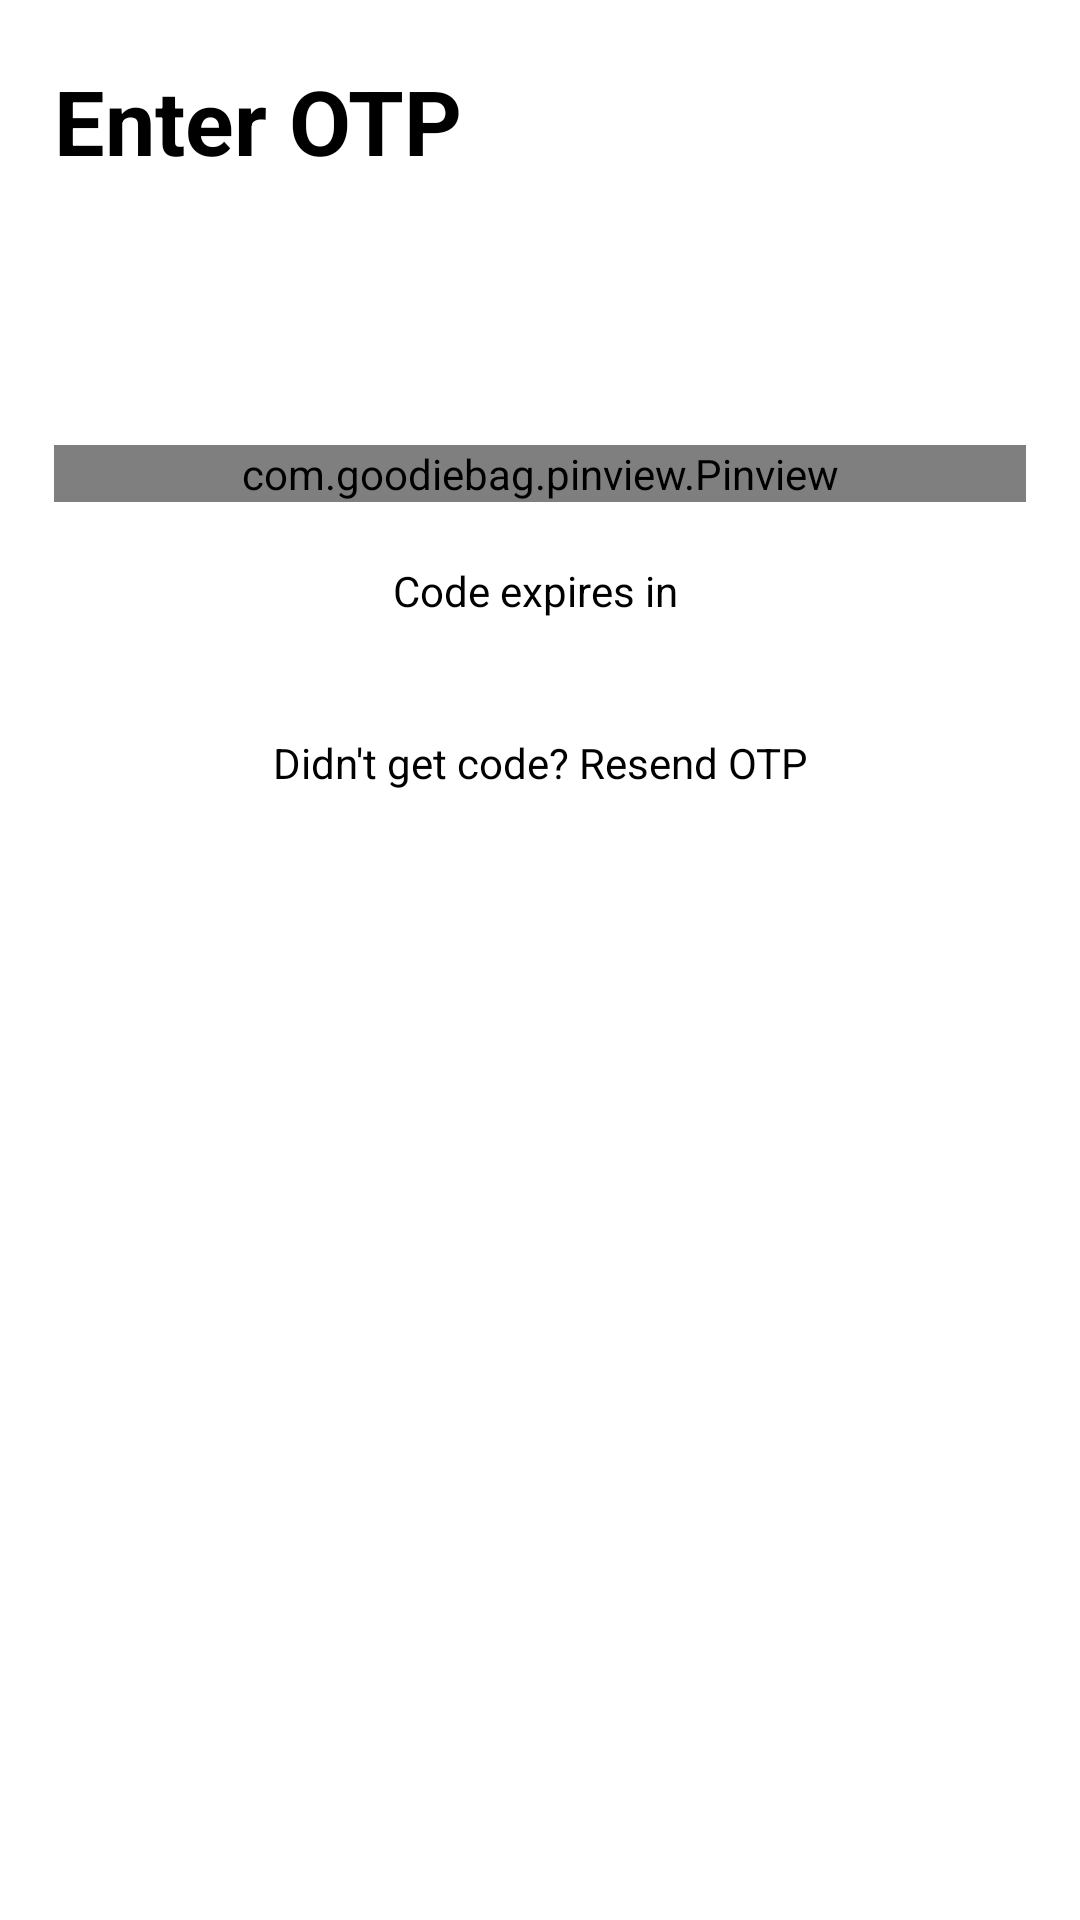

Here is an Android app screen rendered from its layout file. Give the layout XML and the strings, colors and styles it references.
<!-- AndroidManifest.xml: application theme Theme.GoodAction -->
<!-- res/layout/frament_otp.xml -->
<?xml version="1.0" encoding="utf-8"?>
<androidx.constraintlayout.widget.ConstraintLayout xmlns:android="http://schemas.android.com/apk/res/android"
    xmlns:app="http://schemas.android.com/apk/res-auto"
    xmlns:tools="http://schemas.android.com/tools"
    android:layout_width="match_parent"
    android:layout_height="match_parent">

    <androidx.constraintlayout.widget.Guideline
        android:id="@+id/guideline_one"
        android:layout_width="wrap_content"
        android:layout_height="wrap_content"
        android:orientation="vertical"
        app:layout_constraintGuide_percent=".05" />

    <androidx.constraintlayout.widget.Guideline
        android:id="@+id/guideline_two"
        android:layout_width="wrap_content"
        android:layout_height="wrap_content"
        android:orientation="vertical"
        app:layout_constraintGuide_percent=".95" />

    <com.google.android.material.textview.MaterialTextView
        android:id="@+id/tv_enter_otp"
        style="@style/GoodActionText.Large.Extra"
        android:layout_height="wrap_content"
        android:layout_marginTop="@dimen/good_action_large_margin"
        android:text="@string/enter_otp"
        android:textStyle="bold"
        app:layout_constraintStart_toStartOf="@+id/guideline_one"
        app:layout_constraintTop_toTopOf="parent" />

    <com.google.android.material.textview.MaterialTextView
        android:id="@+id/tv_otp_sent"
        style="@style/GoodActionText"
        android:layout_marginTop="@dimen/good_action_normal_margin"
        android:textColor="@color/text_gray"
        app:layout_constraintStart_toStartOf="@+id/guideline_one"
        app:layout_constraintTop_toBottomOf="@+id/tv_enter_otp"
        tools:text="An OTP was sent to the phone number you submitted" />

    <TextView
        android:id="@+id/tv_email_text"
        style="@style/GoodActionText"
        android:layout_marginTop="@dimen/good_action_normal_margin"
        android:textStyle="bold"
        app:layout_constraintStart_toStartOf="@+id/guideline_one"
        app:layout_constraintTop_toBottomOf="@+id/tv_otp_sent"
        tools:text="+234****90" />

    <com.goodiebag.pinview.Pinview
        android:id="@+id/pv_otp"
        android:layout_width="0dp"
        android:layout_height="wrap_content"
        android:layout_marginTop="@dimen/good_action_extra_large_margin"
        app:inputType="number"
        app:layout_constraintEnd_toEndOf="@id/guideline_two"
        app:layout_constraintStart_toStartOf="@id/guideline_one"
        app:layout_constraintTop_toBottomOf="@+id/tv_email_text"
        app:pinBackground="@drawable/ic_pin_background"
        app:pinLength="4"
        tools:text="1234" />

    <com.google.android.material.textview.MaterialTextView
        android:id="@+id/tv_code_expires"
        style="@style/GoodActionText"
        android:layout_width="wrap_content"
        android:layout_marginTop="@dimen/good_action_large_margin"
        android:text="@string/code_expires_in"
        app:layout_constraintEnd_toStartOf="@+id/tv_expiry_countdown"
        app:layout_constraintHorizontal_bias="0.5"
        app:layout_constraintHorizontal_chainStyle="packed"
        app:layout_constraintStart_toStartOf="@+id/guideline_one"
        app:layout_constraintTop_toBottomOf="@+id/pv_otp" />

    <com.google.android.material.textview.MaterialTextView
        android:id="@+id/tv_expiry_countdown"
        style="@style/GoodActionText"
        android:layout_width="wrap_content"
        android:layout_marginStart="3dp"
        android:textColor="@color/text_gray"
        app:layout_constraintEnd_toStartOf="@+id/guideline_two"
        app:layout_constraintHorizontal_bias="0.5"
        app:layout_constraintStart_toEndOf="@+id/tv_code_expires"
        app:layout_constraintTop_toTopOf="@+id/tv_code_expires"
        tools:text="30 seconds..." />

    <com.google.android.material.card.MaterialCardView
        android:id="@+id/cv_resend_otp"
        android:layout_width="0dp"
        android:layout_height="?android:attr/actionBarSize"
        android:layout_marginTop="@dimen/good_action_large_margin"
        android:clickable="true"
        android:focusable="true"
        app:cardElevation="0dp"
        app:layout_constraintEnd_toStartOf="@+id/guideline_two"
        app:layout_constraintStart_toStartOf="@+id/guideline_one"
        app:layout_constraintTop_toBottomOf="@+id/tv_code_expires">

        <TextView
            style="@style/GoodActionText"
            android:layout_width="match_parent"
            android:layout_height="wrap_content"
            android:layout_gravity="center"
            android:text="@string/didnt_get_code" />

    </com.google.android.material.card.MaterialCardView>

</androidx.constraintlayout.widget.ConstraintLayout>
<!-- resources referenced by this layout -->
<resources>
  <color name="text_gray">#727375</color>
  <dimen name="good_action_extra_large_margin">30dp</dimen>
  <dimen name="good_action_large_margin">20dp</dimen>
  <dimen name="good_action_normal_margin">10dp</dimen>
  <!-- drawable ic_pin_background (drawable) -->
  <?xml version="1.0" encoding="utf-8"?>
  <selector xmlns:android="http://schemas.android.com/apk/res/android">
      <item android:drawable="@drawable/ic_pin_background_focused" android:state_focused="true" />
      <item android:drawable="@drawable/ic_pin_background_unfocused" />
  </selector>
  <string name="code_expires_in">Code expires in</string>
  <string name="didnt_get_code">Didn\'t get code? Resend OTP</string>
  <string name="enter_otp">Enter OTP</string>
  <style name="GoodActionText" parent="Widget.MaterialComponents.TextView">
          <item name="android:textSize">@dimen/good_action_normal_text_size</item>
          <item name="android:textColor">@color/black</item>
          <item name="android:layout_width">0dp</item>
          <item name="android:layout_height">wrap_content</item>
          <item name="android:gravity">center</item>
      </style>
  <style name="GoodActionText.Large.Extra" parent="GoodActionText.Large">
          <item name="android:textSize">@dimen/good_action_extra_large_text_size</item>
      </style>
  <style name="Theme.GoodAction" parent="Theme.MaterialComponents.Light.NoActionBar">
          
          <item name="colorPrimary">@color/green</item>
          <item name="colorPrimaryVariant">@color/green</item>
          <item name="colorOnPrimary">@color/white</item>
          
          <item name="colorSecondary">@color/green</item>
          <item name="colorSecondaryVariant">@color/teal_700</item>
          <item name="colorOnSecondary">@color/white</item>
          
          <item name="android:statusBarColor" tools:targetApi="l">?attr/colorPrimaryVariant</item>
          
          <item name="borderlessButtonStyle">@style/GoodActionButton.Text</item>
          <item name="fontFamily">@font/avenir_lt_pro_medium</item>
      </style>
  <!-- drawable ic_pin_background_focused (drawable) -->
  <?xml version="1.0" encoding="utf-8"?>
  <shape xmlns:android="http://schemas.android.com/apk/res/android">
      <stroke android:color="@color/green"
          android:width="1dp" />
      <corners android:radius="4dp"/>
  </shape>
  <!-- drawable ic_pin_background_unfocused (drawable) -->
  <?xml version="1.0" encoding="utf-8"?>
  <shape xmlns:android="http://schemas.android.com/apk/res/android">
      <stroke android:color="@color/text_gray"
          android:width="1dp" />
      <corners android:radius="4dp"/>
  </shape>
  <dimen name="good_action_normal_text_size">14sp</dimen>
  <color name="black">#FF000000</color>
  <style name="GoodActionText.Large" parent="GoodActionText">
          <item name="android:textSize">@dimen/good_action_large_text_size</item>
          <item name="fontFamily">@font/avenir_lt_pro_black</item>
      </style>
  <dimen name="good_action_extra_large_text_size">30sp</dimen>
  <color name="green">#11A74D</color>
  <color name="white">#FFFFFFFF</color>
  <color name="teal_700">#FF018786</color>
  <style name="GoodActionButton.Text" parent="Widget.MaterialComponents.Button.TextButton">
          <item name="rippleColor">@android:color/darker_gray</item>
          <item name="android:textSize">@dimen/good_action_normal_button_text_size</item>
          <item name="android:layout_width">0dp</item>
          <item name="android:layout_height">?android:attr/actionBarSize</item>
          <item name="android:textColor">@color/black</item>
          <item name="android:insetTop">0dp</item>
          <item name="android:insetBottom">0dp</item>
          <item name="android:insetRight">0dp</item>
          <item name="android:insetLeft">0dp</item>
          <item name="textAllCaps">false</item>
      </style>
  <dimen name="good_action_large_text_size">18sp</dimen>
  <dimen name="good_action_normal_button_text_size">14sp</dimen>
</resources>
